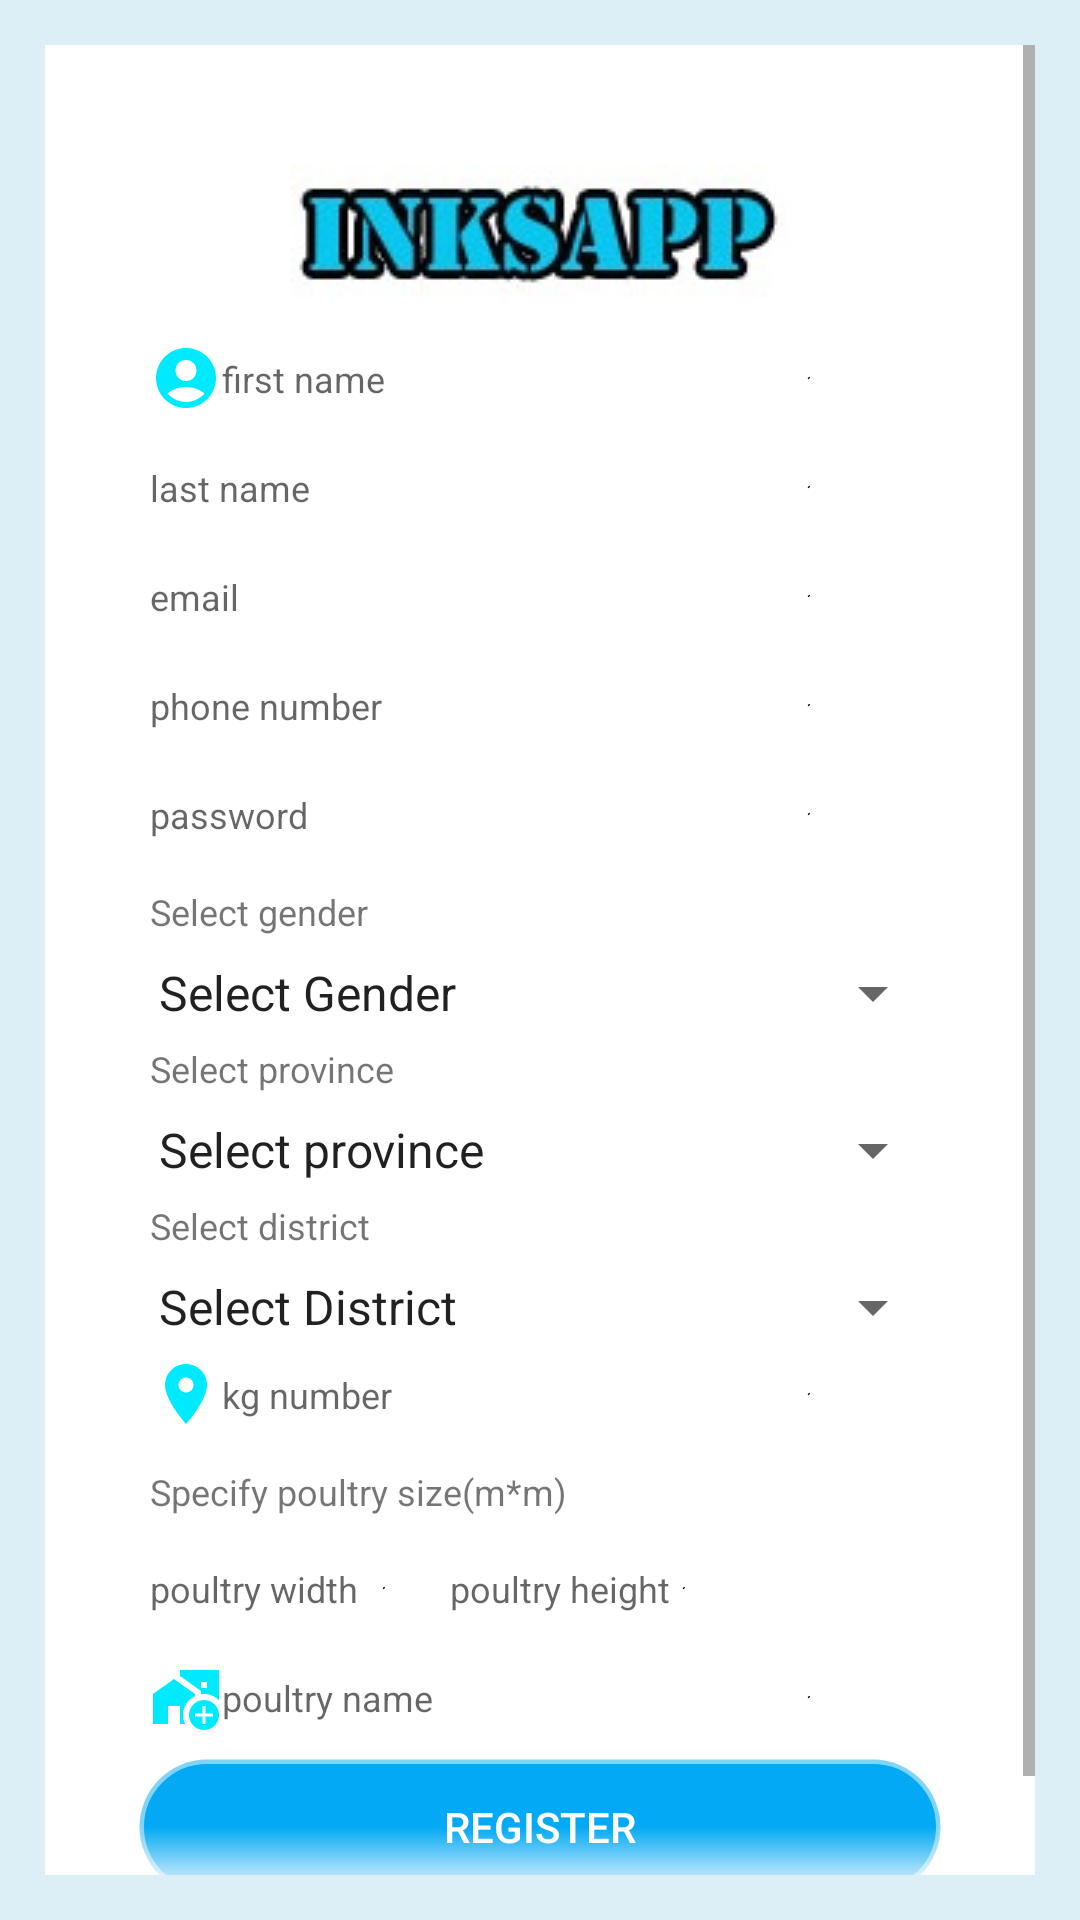

Here is an Android app screen rendered from its layout file. Give the layout XML and the strings, colors and styles it references.
<!-- AndroidManifest.xml: application theme Theme.InksApp -->
<!-- res/layout/registration_activity.xml -->
<?xml version="1.0" encoding="utf-8"?>
<androidx.constraintlayout.widget.ConstraintLayout xmlns:android="http://schemas.android.com/apk/res/android"
    android:layout_width="match_parent"
    android:layout_height="match_parent"
    android:padding="15dp"
    android:background="#DCEEF6"
    android:id="@+id/reglayout"
    xmlns:tools="http://schemas.android.com/tools">
    <ScrollView
        android:background="#ffffff"
        android:layout_width="match_parent"
        android:layout_height="match_parent"
        tools:ignore="MissingConstraints">

    <RelativeLayout

        android:padding="25dp"
        android:layout_marginLeft="5dp"
        android:layout_marginRight="5dp"
        android:layout_width="match_parent"
        android:layout_height="wrap_content">
        <TextView
            android:id="@+id/back_login"
            android:textSize="40dp"
            android:layout_width="match_parent"
            android:layout_height="wrap_content"
            android:drawableLeft="@drawable/ic_baseline_arrow_back_ios_24"/>

        <ImageView
            android:id="@+id/log"
            android:layout_width="wrap_content"
            android:layout_height="wrap_content"
            android:layout_alignParentTop="true"
            android:layout_centerHorizontal="true"
            android:layout_marginTop="5dp"
            android:padding="10dp"
            android:src="@drawable/inksfinal" />
       
        <LinearLayout
            android:id="@+id/reg_data"
            android:layout_below="@+id/log"
            android:layout_width="match_parent"
            android:layout_height="wrap_content"
            android:orientation="vertical">

            <EditText
                android:id="@+id/first_name_edit"
                android:layout_marginBottom="2dp"
                android:padding="5dp"
                android:background="@drawable/edit_text"
                android:drawableLeft="@drawable/ic_baseline_account_circle_24"
                android:inputType="text"
                android:imeOptions="actionNext"
                android:layout_width="match_parent"
                android:layout_height="wrap_content"
                android:hint="@string/edittext_hint_first_name"/>
            <EditText
                android:id="@+id/last_name_edit"
                android:layout_marginBottom="2dp"
                android:padding="5dp"
                android:background= "@drawable/edit_text"
                android:drawableLeft="@drawable/user"
                android:inputType="text"
                android:imeOptions="actionNext"
                android:layout_width="match_parent"
                android:layout_height="wrap_content"
                android:hint="@string/edittext_hint_last_name"/>
            <EditText
                android:id="@+id/email_edit"
                android:layout_marginBottom="2dp"
                android:padding="5dp"
                android:background="@drawable/edit_text"
                android:drawableLeft="@drawable/ic_baseline_email_24"
                android:imeOptions="actionNext"
                android:inputType="textEmailAddress"
                android:layout_width="match_parent"
                android:layout_height="wrap_content"
                android:hint="@string/edittext_hint_email"/>

            <EditText
                android:id="@+id/phone_edit"
                android:layout_marginBottom="2dp"
                android:padding="5dp"
                android:background="@drawable/edit_text"
                android:drawableLeft="@drawable/ic_baseline_phone_24"
                android:inputType="phone"
                android:layout_width="match_parent"
                android:layout_height="wrap_content"
                android:hint="@string/edittext_hint_phone"/>
            <EditText

                android:layout_marginBottom="2dp"
                android:padding="5dp"
                android:id="@+id/pass"
                android:layout_width="match_parent"
                android:layout_height="wrap_content"
                android:layout_below="@+id/username"
                android:background="@drawable/edit_text"
                android:drawableLeft="@drawable/ic_baseline_lock_24"
                android:hint="@string/edittext_hint_password"
                android:imeOptions="actionDone"
                android:inputType="textPassword"
                />
            <TextView

                android:layout_marginBottom="2dp"
                android:padding="5dp"
                android:layout_width="match_parent"
                android:layout_height="wrap_content"
                android:text="@string/textview_select_gender"/>
            <Spinner
                android:id="@+id/gender_edit"
                android:layout_width="match_parent"
                android:layout_height="wrap_content"
                android:entries="@array/gender"/>

            <TextView

                android:layout_marginBottom="2dp"
                android:padding="5dp"
                android:layout_width="match_parent"
                android:layout_height="wrap_content"
                android:text="@string/textview_select_province"/>
            <Spinner
                android:id="@+id/province_edit"
                android:layout_width="match_parent"
                android:layout_height="wrap_content"

                android:entries="@array/province"/>
            <TextView
                android:layout_marginBottom="2dp"
                android:padding="5dp"
                android:layout_width="match_parent"
                android:layout_height="wrap_content"
                android:text="@string/textview_select_district"/>
            <Spinner
                android:id="@+id/district_edit"
                android:entries="@array/district"
                android:layout_width="match_parent"
                android:layout_height="match_parent"
                />
            <EditText
                android:id="@+id/street_number_edit"
                android:layout_marginBottom="2dp"
                android:padding="5dp"
                android:background="@drawable/edit_text"
                android:drawableLeft="@drawable/ic_baseline_location_on_24"
                android:imeOptions="actionNext"
                android:layout_width="match_parent"
                android:layout_height="match_parent"
                android:hint="@string/edittext_hint_kg"
                android:inputType="number"/>
            <TextView
                android:layout_marginBottom="2dp"
                android:padding="5dp"
                android:layout_width="match_parent"
                android:layout_height="wrap_content"
                android:text="@string/textview_poultry_size"/>
            <LinearLayout
                android:layout_width="match_parent"
                android:layout_height="wrap_content"
                android:orientation="horizontal">
                <EditText
                    android:id="@+id/poultry_w_edit"
                    android:layout_marginBottom="2dp"
                    android:padding="5dp"
                    android:background="@drawable/edit_text"
                    android:imeOptions="actionNext"
                    android:layout_width="100dp"
                    android:layout_height="match_parent"
                    android:hint="@string/edittext_hint_width"
                    android:inputType="number"/>
                <EditText
                    android:id="@+id/poultry_h_edit"
                    android:layout_marginBottom="2dp"
                    android:padding="5dp"
                    android:background="@drawable/edit_text"
                    android:imeOptions="actionNext"
                    android:layout_width="100dp"
                    android:layout_height="match_parent"
                    android:hint="@string/edittext_hint_height"
                    android:inputType="number"/>

            </LinearLayout>
            <EditText
                android:id="@+id/poultry_name_edit"
                android:layout_marginBottom="2dp"
                android:padding="5dp"
                android:background="@drawable/edit_text"
                android:drawableLeft="@drawable/ic_baseline_add_home_work_24"
                android:inputType="text"
                android:imeOptions="actionDone"
                android:layout_width="match_parent"
                android:layout_height="wrap_content"
                android:hint="@string/edittext_hint_poultry"/>
        </LinearLayout>

        <androidx.appcompat.widget.AppCompatButton
            android:id="@+id/reg_save"
            android:layout_width="match_parent"
            android:layout_height="wrap_content"
            android:layout_below="@+id/reg_data"
            android:layout_marginBottom="2dp"
            android:background="@drawable/button"
            android:padding="5dp"
            android:text="Register"
            android:textColor="@color/white" />
        

    </RelativeLayout>
    </ScrollView>

</androidx.constraintlayout.widget.ConstraintLayout>
<!-- resources referenced by this layout -->
<resources>
  <string-array name="district">
          <item><font size="12">Select District</font></item>
          <item>Gasabo</item>
      </string-array>
  <string-array name="gender">
          <item><font size="12">Select Gender</font></item>
          <item>M</item>
          <item>F</item>
      </string-array>
  <string-array name="province">
          <item><font size="12">Select province</font></item>
          <item>Kigali</item>
          <item>Western</item>
          <item>Eastern</item>
          <item>Southern</item>
      </string-array>
  <!-- drawable button (drawable) -->
  <?xml version="1.0" encoding="utf-8"?>
  <shape xmlns:android="http://schemas.android.com/apk/res/android">
      <stroke android:width="3dp"
          android:color="#80FFFFFF" />
  
      <corners android:radius="25dp" />
  
      <gradient android:angle="270"
          android:centerColor="#03A9F4"
          android:endColor="#FDFCFC"
          android:startColor="#03A9F4" />
  </shape>
  <!-- drawable button_login (drawable) -->
  <?xml version="1.0" encoding="utf-8"?>
  <shape xmlns:android="http://schemas.android.com/apk/res/android">
      <stroke android:width="0.9dp"
          android:color="#000000" />
  
      <corners android:radius="25dp" />
  
      <gradient android:angle="270"
          android:centerColor="#ffffff"
          android:endColor="#ffffff"
          android:startColor="#ffffff" />
  </shape>
  <!-- drawable edit_text (drawable) -->
  <?xml version="1.0" encoding="utf-8"?>
  <shape xmlns:android="http://schemas.android.com/apk/res/android"
      android:shape="ring"
      android:thickness="0dp" >
  
      <stroke
          android:width="0.5dp"
          android:color="@color/black" />
      <solid android:color="@android:color/transparent"/>
  
      <corners android:radius="5dp" />
  
  </shape>
  <!-- drawable ic_baseline_location_on_24 (drawable) -->
  <vector android:height="24dp" android:tint="#00EAFF"
      android:viewportHeight="24" android:viewportWidth="24"
      android:width="24dp" xmlns:android="http://schemas.android.com/apk/res/android">
      <path android:fillColor="@android:color/white" android:pathData="M12,2C8.13,2 5,5.13 5,9c0,5.25 7,13 7,13s7,-7.75 7,-13c0,-3.87 -3.13,-7 -7,-7zM12,11.5c-1.38,0 -2.5,-1.12 -2.5,-2.5s1.12,-2.5 2.5,-2.5 2.5,1.12 2.5,2.5 -1.12,2.5 -2.5,2.5z"/>
  </vector>
  <string name="edittext_hint_email"><font size="12">email</font></string>
  <string name="edittext_hint_first_name"><font size="12">first name</font></string>
  <string name="edittext_hint_height"><font size="12">poultry height</font></string>
  <string name="edittext_hint_kg"><font size="12">kg number</font></string>
  <string name="edittext_hint_last_name"><font size="12">last name</font></string>
  <string name="edittext_hint_password"><font size="12">password</font></string>
  <string name="edittext_hint_phone"><font size="12">phone number</font></string>
  <string name="edittext_hint_poultry"><font size="12">poultry name</font></string>
  <string name="edittext_hint_width"><font size="12">poultry width</font></string>
  <string name="textview_poultry_size"><font size="12">Specify poultry size(m*m)</font></string>
  <string name="textview_select_district"><font size="12">Select district</font></string>
  <string name="textview_select_gender"><font size="12">Select gender</font></string>
  <string name="textview_select_province"><font size="12">Select province</font></string>
  <style name="Theme.InksApp" parent="Theme.MaterialComponents.DayNight.NoActionBar">
          
          <item name="colorPrimary">@color/purple_500</item>
          <item name="colorPrimaryVariant">@color/purple_700</item>
          <item name="colorOnPrimary">@color/white</item>
          
          <item name="colorSecondary">@color/teal_200</item>
          <item name="colorSecondaryVariant">@color/teal_700</item>
          <item name="colorOnSecondary">@color/black</item>
          
          <item name="android:statusBarColor" tools:targetApi="l">?attr/colorPrimaryVariant</item>
          
      </style>
  <!-- not gathered from this repository: default colours our renderer supplied (Android Studio template values) -->
  <color name="purple_500">#FF6200EE</color>
  <color name="purple_700">#FF3700B3</color>
  <color name="teal_200">#FF03DAC5</color>
  <color name="teal_700">#FF018786</color>
  <color name="black">#FF000000</color>
  <color name="white">#FFFFFFFF</color>
</resources>
